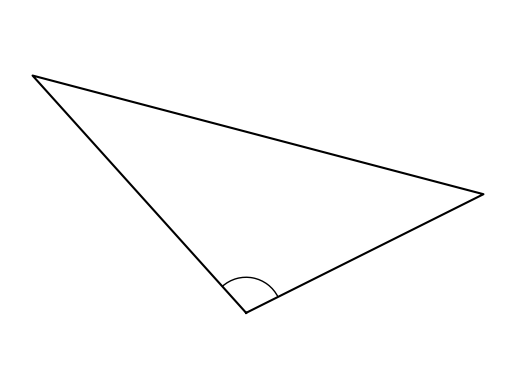

Here is the Python script that generated this plot:
#T# the following code shows how to draw an obtuse triangle

#T# to draw an obtuse triangle, the pyplot module of the matplotlib package is used
import matplotlib.pyplot as plt

#T# the patches module of the matplotlib package is used to draw shapes
import matplotlib.patches as mpatches

#T# import the math module to do calculations
import math

#T# create the figure and axes
fig1, ax1 = plt.subplots(1, 1)

#T# set the aspect of the axes
ax1.set_aspect('equal', adjustable = 'datalim')

#T# hide the spines and ticks
for it1 in ['top', 'bottom', 'left', 'right']:
    ax1.spines[it1].set_visible(False)
ax1.xaxis.set_visible(False)
ax1.yaxis.set_visible(False)

#T# create the variables that define the plot
p0 = (0, 0)
p1 = (2, 1)
p2 = (-1.8, 2)

list1 = [p0[0], p1[0], p2[0], p0[0]] #| x coordinates
list2 = [p0[1], p1[1], p2[1], p0[1]] #| y coordinates

a1 = math.degrees(math.atan2(p1[1], p1[0])) #| angles from the segments of the obtuse angle
a2 = math.degrees(math.atan2(p2[1], p2[0]))

#T# plot the figure
plt.plot(list1, list2, 'k')
arc1 = mpatches.Arc(p0, .6, .6, theta1 = a1, theta2 = a2)
ax1.add_patch(arc1)

#T# show the results
plt.show()